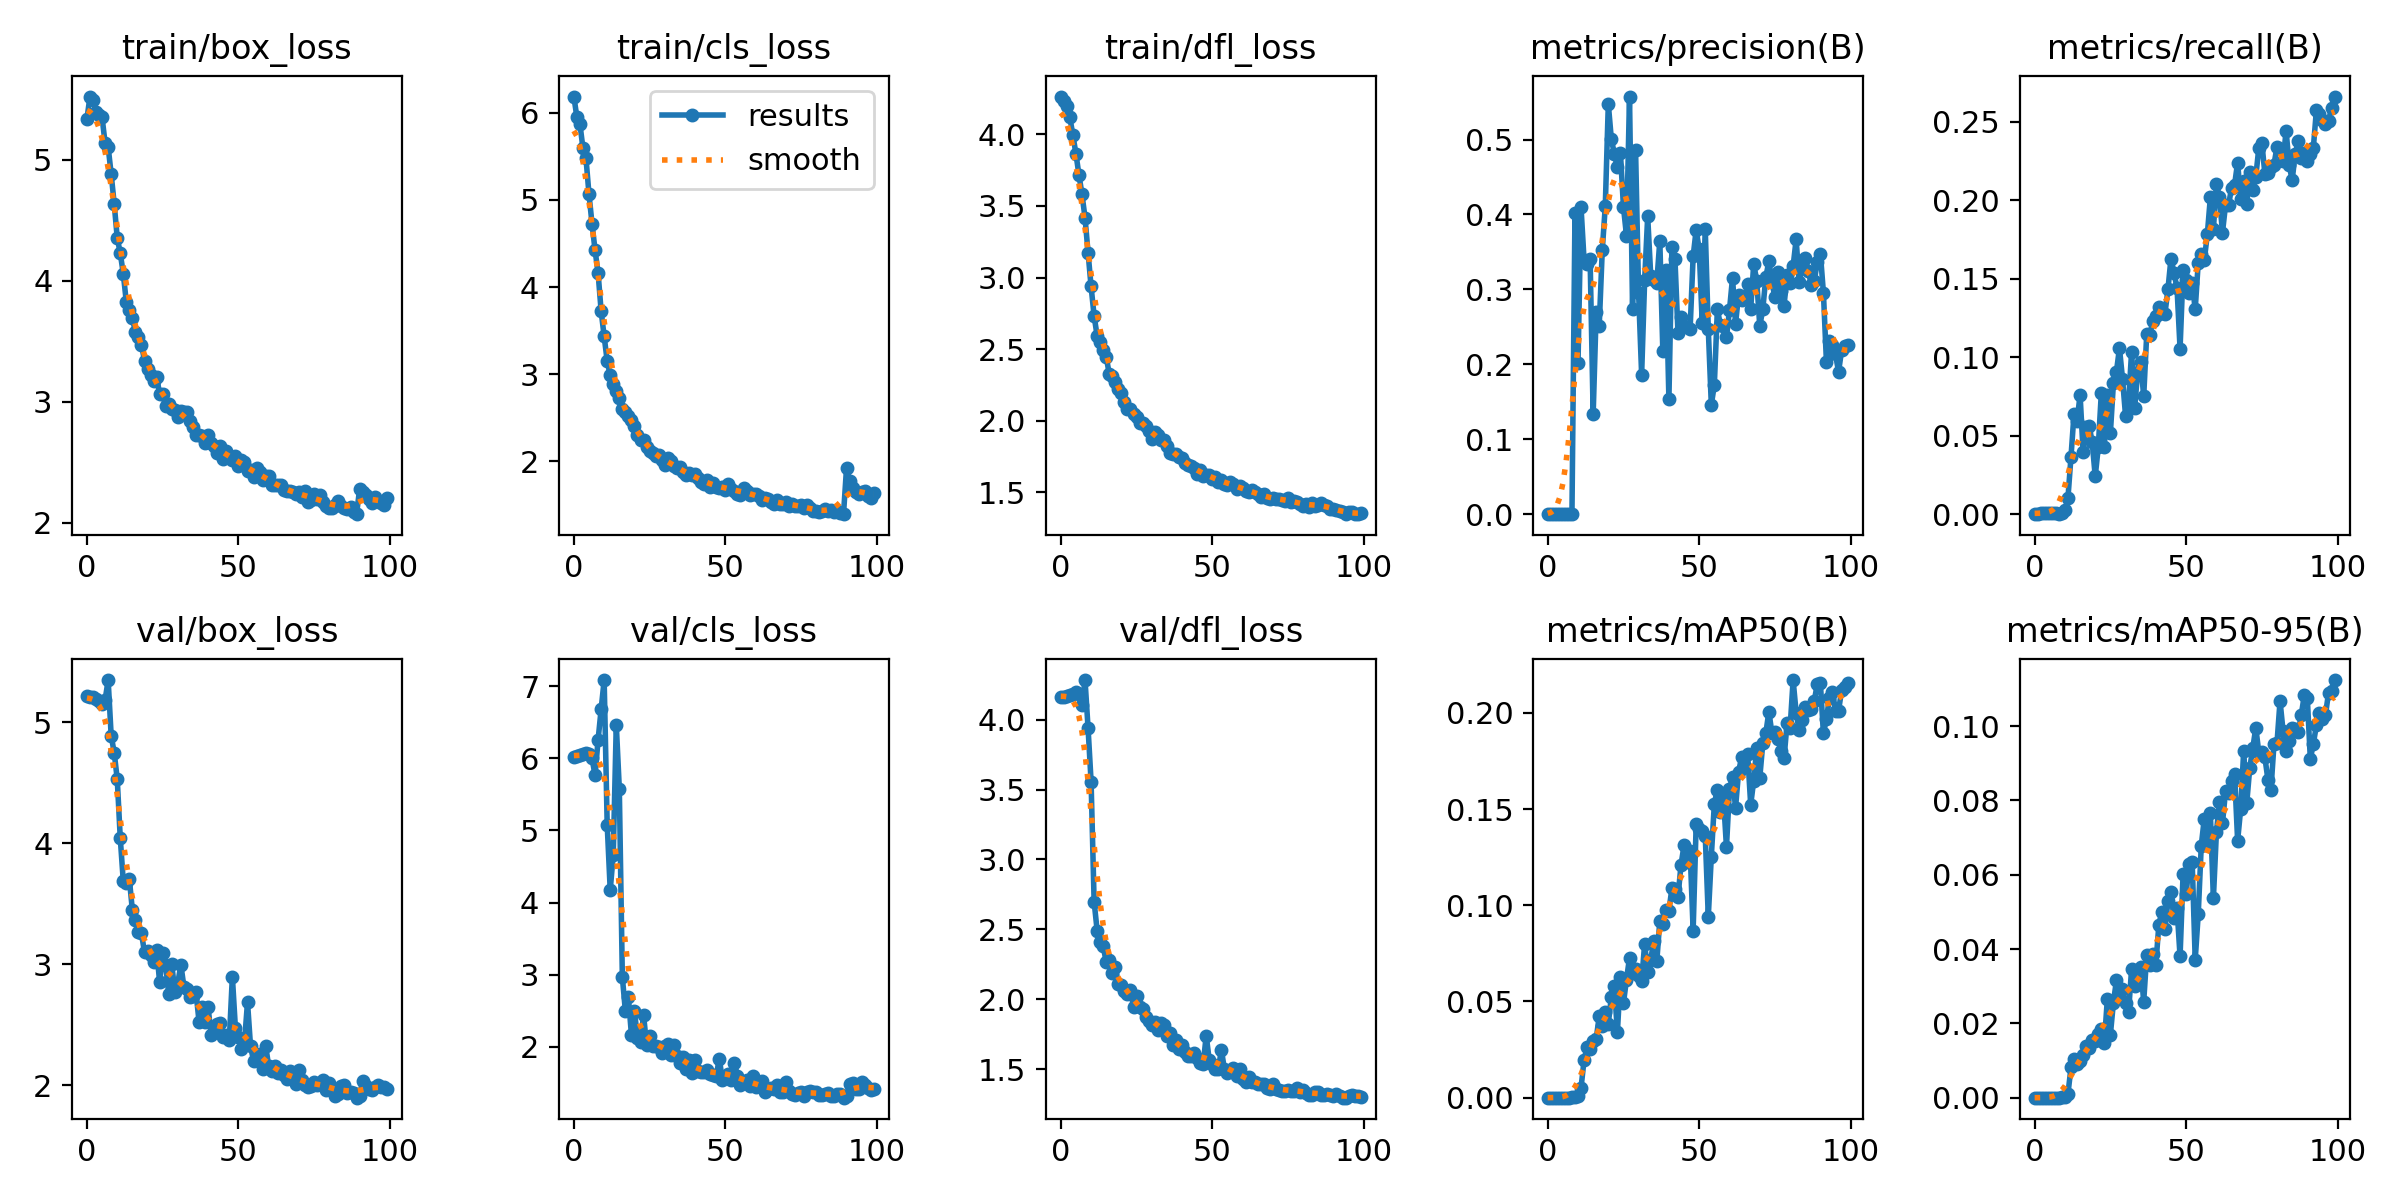

Data behind this chart, as committed beside it:
epoch, train/box_loss, train/cls_loss, train/dfl_loss, metrics/precision(B), metrics/recall(B), metrics/mAP50(B), metrics/mAP50-95(B), val/box_loss, val/cls_loss, val/dfl_loss, lr/pg0, lr/pg1, lr/pg2
0, 5.335, 6.187, 4.265, 0, 0, 0, 0, 5.216, 6.021, 4.162, 7.056e-05, 7.056e-05, 7.056e-05
1, 5.52, 5.949, 4.236, 0, 0, 0, 0, 5.212, 6.03, 4.164, 0.0001455, 0.0001455, 0.0001455
2, 5.489, 5.873, 4.2, 6e-05, 0.00102, 3e-05, 0, 5.206, 6.046, 4.167, 0.000219, 0.000219, 0.000219
3, 5.394, 5.592, 4.119, 6e-05, 0.00102, 3e-05, 0, 5.19, 6.06, 4.175, 0.000291, 0.000291, 0.000291
4, 5.367, 5.478, 3.994, 6e-05, 0.00102, 3e-05, 0, 5.171, 6.067, 4.185, 0.0003614, 0.0003614, 0.0003614
5, 5.348, 5.063, 3.865, 6e-05, 0.00102, 3e-05, 0, 5.149, 6.059, 4.198, 0.0004304, 0.0004304, 0.0004304
6, 5.133, 4.725, 3.716, 6e-05, 0.00102, 3e-05, 0, 5.184, 5.998, 4.185, 0.0004978, 0.0004978, 0.0004978
7, 5.104, 4.423, 3.581, 6e-05, 0.00102, 3e-05, 0, 5.348, 5.764, 4.103, 0.0005472, 0.0005472, 0.0005472
8, 4.88, 4.16, 3.418, 0.00039, 2e-05, 0.00025, 2e-05, 4.888, 6.258, 4.284, 0.0005472, 0.0005472, 0.0005472
9, 4.633, 3.726, 3.174, 0.4019, 0.00084, 0.00059, 0.00016, 4.748, 6.679, 3.941, 0.0005414, 0.0005414, 0.0005414
10, 4.354, 3.434, 2.937, 0.2021, 0.0026, 0.00088, 0.00025, 4.529, 7.085, 3.558, 0.0005356, 0.0005356, 0.0005356
11, 4.226, 3.152, 2.731, 0.4094, 0.01044, 0.00517, 0.00105, 4.041, 5.081, 2.698, 0.0005298, 0.0005298, 0.0005298
12, 4.057, 2.987, 2.592, 0.3389, 0.03661, 0.01952, 0.00816, 3.683, 4.173, 2.491, 0.000524, 0.000524, 0.000524
13, 3.823, 2.889, 2.549, 0.3334, 0.06401, 0.02635, 0.01032, 3.674, 4.663, 2.41, 0.0005181, 0.0005181, 0.0005181
14, 3.755, 2.806, 2.494, 0.3403, 0.05929, 0.0254, 0.00895, 3.703, 6.467, 2.377, 0.0005123, 0.0005123, 0.0005123
15, 3.688, 2.733, 2.446, 0.1331, 0.07606, 0.02954, 0.00974, 3.445, 5.58, 2.267, 0.0005065, 0.0005065, 0.0005065
16, 3.579, 2.598, 2.325, 0.27, 0.03978, 0.03065, 0.01158, 3.366, 2.968, 2.279, 0.0005007, 0.0005007, 0.0005007
17, 3.537, 2.566, 2.312, 0.2512, 0.05554, 0.04224, 0.01399, 3.262, 2.497, 2.19, 0.0004949, 0.0004949, 0.0004949
18, 3.471, 2.515, 2.268, 0.3521, 0.05629, 0.03729, 0.0135, 3.254, 2.686, 2.228, 0.000489, 0.000489, 0.000489
19, 3.341, 2.47, 2.221, 0.4109, 0.04578, 0.04466, 0.01543, 3.098, 2.167, 2.106, 0.0004832, 0.0004832, 0.0004832
20, 3.271, 2.407, 2.191, 0.5474, 0.02412, 0.0385, 0.01525, 3.111, 2.494, 2.103, 0.0004774, 0.0004774, 0.0004774
21, 3.221, 2.306, 2.133, 0.5007, 0.04265, 0.05236, 0.01709, 3.072, 2.125, 2.061, 0.0004716, 0.0004716, 0.0004716
22, 3.172, 2.251, 2.084, 0.4808, 0.07694, 0.0579, 0.01849, 3.019, 2.063, 2.039, 0.0004658, 0.0004658, 0.0004658
23, 3.201, 2.247, 2.083, 0.4628, 0.04304, 0.03408, 0.0148, 3.117, 2.442, 2.064, 0.0004599, 0.0004599, 0.0004599
24, 3.068, 2.165, 2.046, 0.4823, 0.07576, 0.06285, 0.02656, 2.851, 2.024, 1.945, 0.0004541, 0.0004541, 0.0004541
25, 3.061, 2.125, 2.029, 0.4099, 0.05174, 0.04919, 0.01698, 3.091, 2.148, 2.02, 0.0004483, 0.0004483, 0.0004483
26, 2.966, 2.095, 1.982, 0.3718, 0.08331, 0.06141, 0.02558, 2.99, 2.007, 1.946, 0.0004425, 0.0004425, 0.0004425
27, 2.986, 2.061, 1.98, 0.5574, 0.09086, 0.07271, 0.0316, 2.752, 2.014, 1.931, 0.0004367, 0.0004367, 0.0004367
28, 2.942, 2.068, 1.96, 0.274, 0.1058, 0.06456, 0.02818, 3.003, 1.994, 1.873, 0.0004308, 0.0004308, 0.0004308
29, 2.936, 2.017, 1.927, 0.486, 0.08638, 0.06712, 0.02925, 2.77, 1.918, 1.843, 0.000425, 0.000425, 0.000425
30, 2.874, 1.964, 1.874, 0.2947, 0.06289, 0.06304, 0.02559, 2.844, 2.01, 1.817, 0.0004192, 0.0004192, 0.0004192
31, 2.924, 2.036, 1.919, 0.1862, 0.07146, 0.06082, 0.02301, 2.997, 2.037, 1.84, 0.0004134, 0.0004134, 0.0004134
32, 2.913, 2.005, 1.903, 0.3128, 0.1034, 0.07994, 0.03464, 2.814, 1.884, 1.782, 0.0004075, 0.0004075, 0.0004075
33, 2.92, 1.944, 1.865, 0.3974, 0.06765, 0.06521, 0.03009, 2.792, 2.021, 1.833, 0.0004017, 0.0004017, 0.0004017
34, 2.842, 1.929, 1.863, 0.3184, 0.09043, 0.07167, 0.03214, 2.728, 1.878, 1.812, 0.0003959, 0.0003959, 0.0003959
35, 2.796, 1.932, 1.822, 0.3125, 0.09685, 0.08136, 0.03526, 2.738, 1.777, 1.737, 0.0003901, 0.0003901, 0.0003901
36, 2.726, 1.875, 1.777, 0.309, 0.07514, 0.0708, 0.02587, 2.768, 1.852, 1.759, 0.0003843, 0.0003843, 0.0003843
37, 2.724, 1.839, 1.769, 0.365, 0.1148, 0.09197, 0.0385, 2.526, 1.692, 1.672, 0.0003784, 0.0003784, 0.0003784
38, 2.716, 1.861, 1.767, 0.2173, 0.1143, 0.09045, 0.03573, 2.65, 1.81, 1.709, 0.0003726, 0.0003726, 0.0003726
39, 2.657, 1.84, 1.747, 0.3264, 0.1228, 0.09742, 0.03864, 2.519, 1.639, 1.646, 0.0003668, 0.0003668, 0.0003668
40, 2.725, 1.856, 1.742, 0.1534, 0.1265, 0.09715, 0.03574, 2.642, 1.817, 1.675, 0.000361, 0.000361, 0.000361
41, 2.663, 1.808, 1.702, 0.3571, 0.1319, 0.1089, 0.04657, 2.413, 1.66, 1.623, 0.0003551, 0.0003551, 0.0003551
42, 2.636, 1.766, 1.689, 0.3403, 0.1283, 0.1085, 0.05008, 2.437, 1.648, 1.593, 0.0003493, 0.0003493, 0.0003493
43, 2.579, 1.736, 1.68, 0.2416, 0.1276, 0.1044, 0.04547, 2.506, 1.657, 1.593, 0.0003435, 0.0003435, 0.0003435
44, 2.632, 1.792, 1.669, 0.263, 0.1433, 0.121, 0.0529, 2.513, 1.676, 1.613, 0.0003377, 0.0003377, 0.0003377
45, 2.532, 1.701, 1.627, 0.251, 0.1629, 0.1313, 0.05524, 2.394, 1.617, 1.581, 0.0003319, 0.0003319, 0.0003319
46, 2.593, 1.757, 1.658, 0.2502, 0.1538, 0.1224, 0.04839, 2.412, 1.609, 1.542, 0.000326, 0.000326, 0.000326
47, 2.545, 1.705, 1.613, 0.247, 0.1441, 0.1284, 0.05096, 2.378, 1.597, 1.534, 0.0003202, 0.0003202, 0.0003202
48, 2.516, 1.694, 1.621, 0.344, 0.1055, 0.08685, 0.03801, 2.897, 1.837, 1.74, 0.0003144, 0.0003144, 0.0003144
49, 2.556, 1.706, 1.621, 0.3794, 0.1557, 0.142, 0.06025, 2.473, 1.546, 1.564, 0.0003086, 0.0003086, 0.0003086
50, 2.468, 1.671, 1.595, 0.3533, 0.1494, 0.1399, 0.05492, 2.401, 1.583, 1.536, 0.0003028, 0.0003028, 0.0003028
51, 2.516, 1.743, 1.605, 0.2547, 0.1411, 0.1386, 0.06292, 2.302, 1.622, 1.501, 0.0002969, 0.0002969, 0.0002969
52, 2.506, 1.681, 1.572, 0.3803, 0.1473, 0.1361, 0.06353, 2.355, 1.539, 1.498, 0.0002911, 0.0002911, 0.0002911
53, 2.427, 1.659, 1.587, 0.247, 0.1306, 0.09401, 0.0371, 2.686, 1.778, 1.639, 0.0002853, 0.0002853, 0.0002853
54, 2.437, 1.63, 1.558, 0.146, 0.1604, 0.1253, 0.04944, 2.321, 1.591, 1.502, 0.0002795, 0.0002795, 0.0002795
55, 2.377, 1.616, 1.551, 0.1725, 0.1661, 0.1528, 0.06787, 2.203, 1.477, 1.475, 0.0002737, 0.0002737, 0.0002737
56, 2.456, 1.699, 1.572, 0.2735, 0.1621, 0.1602, 0.07512, 2.213, 1.513, 1.484, 0.0002678, 0.0002678, 0.0002678
57, 2.419, 1.665, 1.561, 0.2526, 0.1784, 0.1485, 0.068, 2.256, 1.546, 1.509, 0.000262, 0.000262, 0.000262
58, 2.351, 1.618, 1.525, 0.2514, 0.2019, 0.1561, 0.07657, 2.136, 1.455, 1.448, 0.0002562, 0.0002562, 0.0002562
59, 2.387, 1.622, 1.544, 0.2361, 0.1817, 0.1303, 0.05363, 2.325, 1.591, 1.497, 0.0002504, 0.0002504, 0.0002504
... 40 more rows
